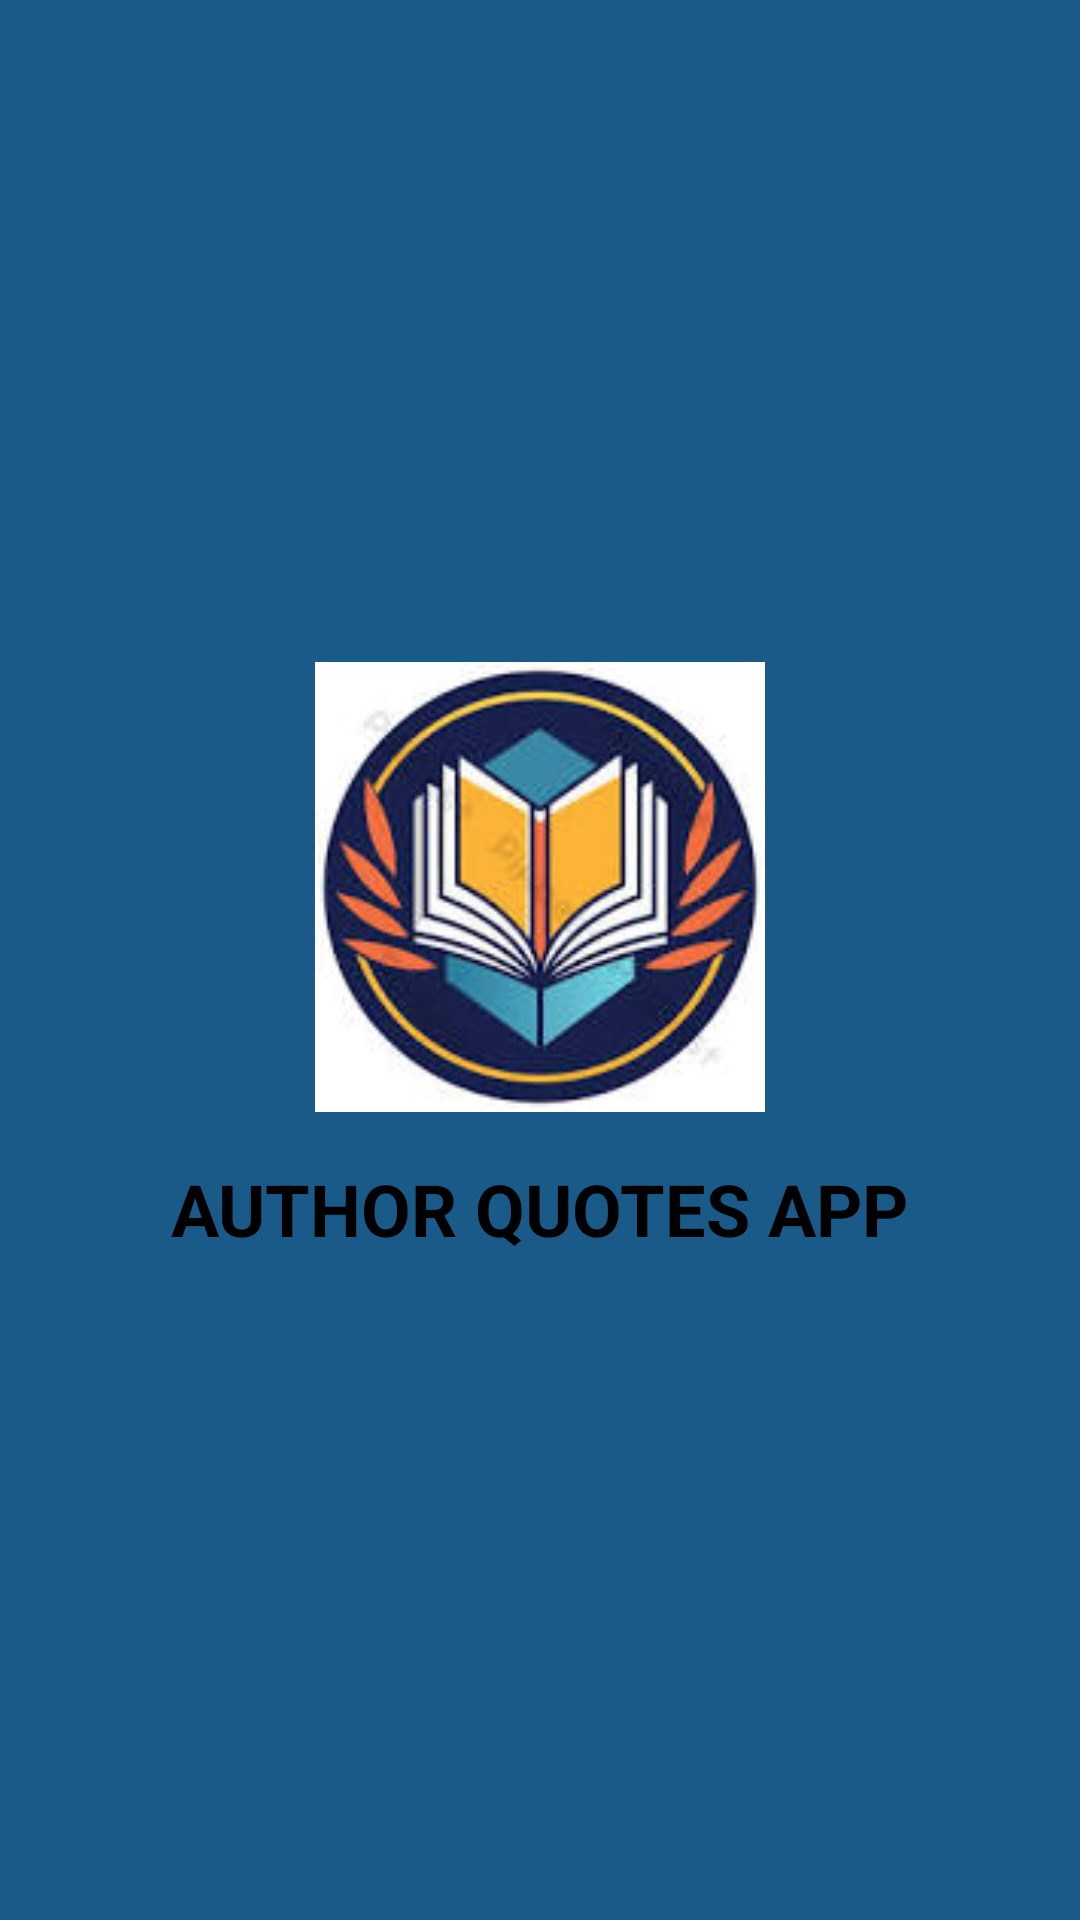

Reconstruct the res/layout file that produces this screen, plus the resources it refers to.
<!-- AndroidManifest.xml: application theme Theme.RandomQuoteApp -->
<!-- res/layout/activity_splash.xml -->
<RelativeLayout xmlns:android="http://schemas.android.com/apk/res/android"
    android:layout_width="match_parent"
    android:layout_height="match_parent"
    android:background="#EF0A5181"
    android:gravity="center">

    <ImageView
        android:id="@+id/logo"
        android:layout_width="150dp"
        android:layout_height="150dp"
        android:src="@drawable/logo"
        android:layout_centerInParent="true" />

    <TextView
        android:id="@+id/appName"
        android:layout_below="@id/logo"
        android:layout_marginTop="16dp"
        android:layout_width="wrap_content"
        android:layout_height="wrap_content"
        android:text="AUTHOR QUOTES APP"
        android:textSize="24sp"
        android:textStyle="bold"
        android:textColor="#000000"
        android:layout_centerHorizontal="true"/>


</RelativeLayout>
<!-- resources referenced by this layout -->
<resources>
  <!-- drawable logo: png bitmap (drawable, 44155 bytes) -->
  <style name="Theme.RandomQuoteApp" parent="Base.Theme.RandomQuoteApp" />
  <style name="Base.Theme.RandomQuoteApp" parent="Theme.Material3.DayNight.NoActionBar">
          
          
      </style>
</resources>
